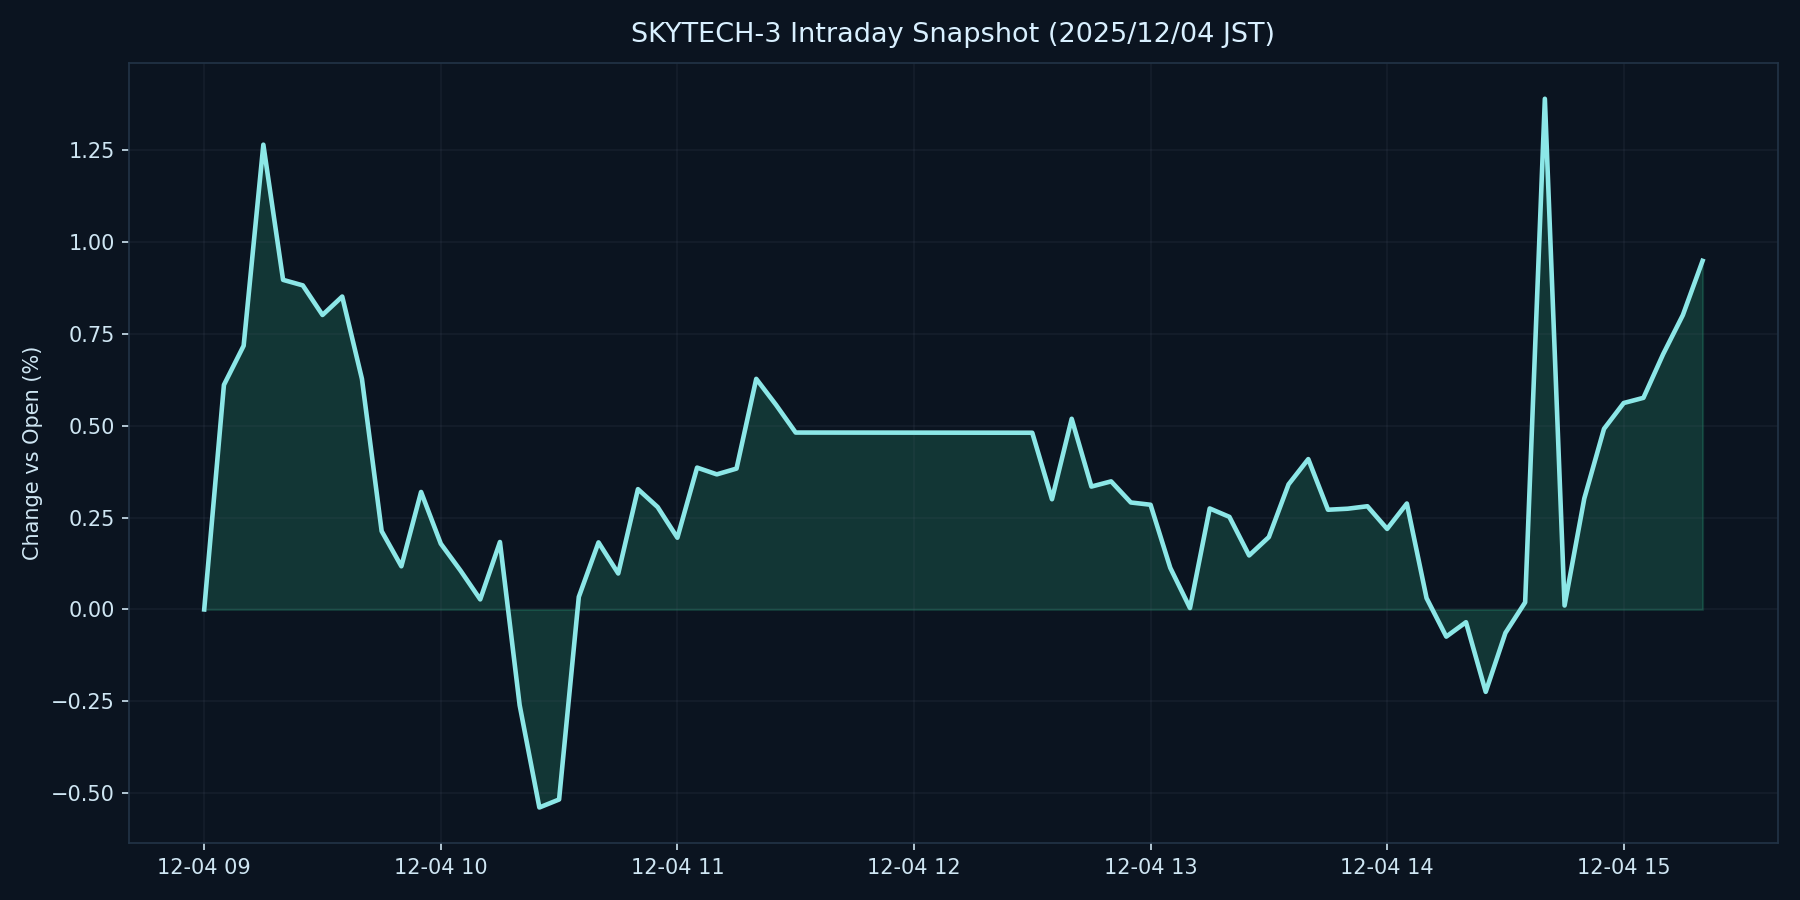

Data behind this chart, as committed beside it:
datetime_jst, pct
2025-12-04 09:00:00+09:00, 0.000000
2025-12-04 09:05:00+09:00, 0.6107
2025-12-04 09:10:00+09:00, 0.7172
2025-12-04 09:15:00+09:00, 1.264
2025-12-04 09:20:00+09:00, 0.8964
2025-12-04 09:25:00+09:00, 0.8814
2025-12-04 09:30:00+09:00, 0.8009
2025-12-04 09:35:00+09:00, 0.851
2025-12-04 09:40:00+09:00, 0.6271
2025-12-04 09:45:00+09:00, 0.2131
2025-12-04 09:50:00+09:00, 0.1174
2025-12-04 09:55:00+09:00, 0.3196
2025-12-04 10:00:00+09:00, 0.1789
2025-12-04 10:05:00+09:00, 0.1058
2025-12-04 10:10:00+09:00, 0.02738
2025-12-04 10:15:00+09:00, 0.1834
2025-12-04 10:20:00+09:00, -0.2605
2025-12-04 10:25:00+09:00, -0.5385
2025-12-04 10:30:00+09:00, -0.5168
2025-12-04 10:35:00+09:00, 0.03408
2025-12-04 10:40:00+09:00, 0.1824
2025-12-04 10:45:00+09:00, 0.09784
2025-12-04 10:50:00+09:00, 0.3272
2025-12-04 10:55:00+09:00, 0.2785
2025-12-04 11:00:00+09:00, 0.1951
2025-12-04 11:05:00+09:00, 0.3858
2025-12-04 11:10:00+09:00, 0.3674
2025-12-04 11:15:00+09:00, 0.3831
2025-12-04 11:20:00+09:00, 0.6271
2025-12-04 11:25:00+09:00, 0.5567
2025-12-04 11:30:00+09:00, 0.4811
2025-12-04 12:30:00+09:00, 0.4806
2025-12-04 12:35:00+09:00, 0.2998
2025-12-04 12:40:00+09:00, 0.5185
2025-12-04 12:45:00+09:00, 0.3342
2025-12-04 12:50:00+09:00, 0.3483
2025-12-04 12:55:00+09:00, 0.291
2025-12-04 13:00:00+09:00, 0.2848
2025-12-04 13:05:00+09:00, 0.1133
2025-12-04 13:10:00+09:00, 0.003844
2025-12-04 13:15:00+09:00, 0.2747
2025-12-04 13:20:00+09:00, 0.2518
2025-12-04 13:25:00+09:00, 0.1469
2025-12-04 13:30:00+09:00, 0.1969
2025-12-04 13:35:00+09:00, 0.3402
2025-12-04 13:40:00+09:00, 0.4089
2025-12-04 13:45:00+09:00, 0.2712
2025-12-04 13:50:00+09:00, 0.274
2025-12-04 13:55:00+09:00, 0.2807
2025-12-04 14:00:00+09:00, 0.2191
2025-12-04 14:05:00+09:00, 0.2881
2025-12-04 14:10:00+09:00, 0.03085
2025-12-04 14:15:00+09:00, -0.07384
2025-12-04 14:20:00+09:00, -0.03464
2025-12-04 14:25:00+09:00, -0.2241
2025-12-04 14:30:00+09:00, -0.06378
2025-12-04 14:35:00+09:00, 0.01938
2025-12-04 14:40:00+09:00, 1.389
2025-12-04 14:45:00+09:00, 0.01074
2025-12-04 14:50:00+09:00, 0.3017
... 6 more rows
